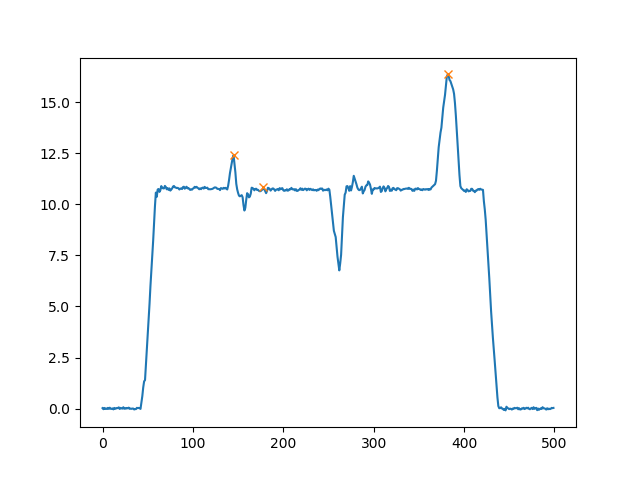

Data behind this chart, as committed beside it:
, Time, Total_Forces, Left_Forces, Right_Forces, Back_Forces, Front_Forces, Total_Mass, LC1, LC2, LC3, LC4
0, 0.0, 0.02154, 0.02877, -0.007237, 0.01353, 0.008006, 0.002195, 0.0134, 0.0001267, -0.007364, 0.01537
1, 0.01205, -0.03233, -0.03196, -0.0003697, -0.01847, -0.01386, -0.003296, -0.02891, 0.01044, -0.01081, -0.003053
2, 0.02418, 0.03134, 0.02473, 0.006605, 0.02535, 0.005988, 0.003194, 0.01715, 0.008203, -0.001598, 0.007586
3, 0.03845, -0.01895, -0.0005308, -0.01842, -0.01505, -0.003898, -0.001932, -0.01037, -0.004685, -0.01373, 0.009835
4, 0.05723, 0.001731, 0.02514, -0.02341, -0.002965, 0.004696, 0.0001765, 0.0005171, -0.003482, -0.01993, 0.02463
5, 0.06932, -0.01865, -0.01861, -4.320579181605819e-05, 0.01029, -0.02894, -0.001902, -0.01089, 0.02118, -0.02122, -0.007723
6, 0.08127, 0.03507, 0.02598, 0.009093, 0.0481, -0.01303, 0.003575, 0.03552, 0.01258, -0.003491, -0.00954
7, 0.09321, -0.01431, 0.008753, -0.02306, 0.001077, -0.01539, -0.001459, 0.007308, -0.006231, -0.01683, 0.001445
8, 0.1052, 0.04414, 0.03368, 0.01046, 0.05395, -0.009811, 0.004499, 0.03604, 0.01791, -0.00745, -0.002361
9, 0.1172, -0.01153, 0.02004, -0.03158, -0.009143, -0.002389, -0.001176, 0.001127, -0.01027, -0.02131, 0.01892
10, 0.1291, -0.01499, 0.0004394, -0.01543, 0.002687, -0.01768, -0.001528, -0.007493, 0.01018, -0.02561, 0.007932
11, 0.141, 0.007879, 0.01323, -0.00535, 0.007649, 0.0002299, 0.0008032, 0.004, 0.003649, -0.008999, 0.009229
12, 0.1529, -0.04071, -0.01686, -0.02384, -0.02276, -0.01795, -0.00415, -0.02142, -0.001334, -0.02251, 0.004559
13, 0.1649, 0.03212, 0.00927, 0.02285, 0.0259, 0.006219, 0.003275, 0.007047, 0.01886, 0.003996, 0.002223
14, 0.1769, -0.01032, -0.003861, -0.006462, -0.01737, 0.007049, -0.001052, -0.01707, -0.0003029, -0.006159, 0.01321
15, 0.1888, 0.004985, 0.005454, -0.0004687, 0.02365, -0.01866, 0.0005081, 0.005393, 0.01826, -0.01872, 6.097804805051715e-05
16, 0.2007, 0.0333, 0.01568, 0.01762, 0.01862, 0.01468, 0.003394, 0.008788, 0.009836, 0.007782, 0.006894
17, 0.2127, 0.01902, 0.01698, 0.002044, 0.002979, 0.01604, 0.001939, -0.004881, 0.007859, -0.005815, 0.02186
18, 0.2246, 0.06099, 0.01854, 0.04245, 0.05627, 0.004722, 0.006218, 0.02315, 0.03312, 0.009332, -0.00461
19, 0.2366, -0.01817, 0.00327, -0.02144, -0.01137, -0.006801, -0.001852, -0.01115, -0.0002169, -0.02122, 0.01442
20, 0.2485, 0.03306, 0.03344, -0.0003828, 0.03183, 0.00123, 0.00337, 0.01349, 0.01834, -0.01872, 0.01995
21, 0.2605, 0.009517, -0.01247, 0.02199, 0.007273, 0.002245, 0.0009702, -0.01158, 0.01886, 0.003135, -0.0008905
22, 0.2724, -0.001738, 0.01909, -0.02083, -0.001236, -0.0005017, -0.0001771, 0.001301, -0.002537, -0.01829, 0.01779
23, 0.2843, 0.06487, 0.04426, 0.02061, 0.05048, 0.01438, 0.006612, 0.02716, 0.02332, -0.002717, 0.0171
24, 0.2963, -0.009377, 0.001054, -0.01043, -0.01379, 0.004417, -0.0009558, -0.01933, 0.00554, -0.01597, 0.02039
25, 0.3082, 0.02243, 0.03598, -0.01355, 0.03585, -0.01341, 0.002287, 0.01828, 0.01757, -0.03112, 0.01771
26, 0.3227, -0.001022, -0.0004791, -0.0005427, 0.00851, -0.009531, -0.0001042, -0.002443, 0.01095, -0.0115, 0.001964
27, 0.3423, 0.03071, 0.02303, 0.007679, 0.04336, -0.01265, 0.00313, 0.008004, 0.03535, -0.02767, 0.01502
28, 0.3542, 0.01056, 0.007664, 0.002897, -0.001348, 0.01191, 0.001077, -0.01376, 0.01241, -0.009516, 0.02142
29, 0.3662, 0.04649, 0.03313, 0.01335, 0.05871, -0.01223, 0.004739, 0.01915, 0.03956, -0.02621, 0.01399
30, 0.3781, -0.01306, -0.005014, -0.008048, 0.0006994, -0.01376, -0.001332, -0.02142, 0.02212, -0.03017, 0.01641
31, 0.39, 0.001156, 0.01906, -0.01791, 0.02165, -0.02049, 0.0001179, 0.02315, -0.001506, -0.0164, -0.004091
32, 0.402, -0.01317, 0.0162, -0.02937, 0.004095, -0.01727, -0.001343, -0.004968, 0.009062, -0.03843, 0.02117
33, 0.4139, 0.001734, 0.03666, -0.03492, -0.0002776, 0.002011, 0.0001767, 0.0154, -0.01568, -0.01924, 0.02125
34, 0.4259, -4.227780192345501e-05, 0.01727, -0.01731, 0.01895, -0.01899, -4.309663804633538e-06, 0.01392, 0.005024, -0.02234, 0.003348
35, 0.4379, -0.04392, -0.01044, -0.03348, -0.024, -0.01992, -0.004477, -0.01803, -0.005973, -0.0275, 0.007586
36, 0.4498, -0.02444, 0.004986, -0.02942, 0.002702, -0.02714, -0.002491, 0.01332, -0.01061, -0.01881, -0.008329
37, 0.4617, -0.02505, -0.01236, -0.01269, 0.01059, -0.03564, -0.002554, -0.007754, 0.01834, -0.03103, -0.00461
38, 0.4737, 0.03642, 0.03111, 0.005312, 0.03647, -5.33559495383704e-05, 0.003713, 0.0269, 0.009578, -0.004266, 0.004213
39, 0.4857, 0.02114, -0.00186, 0.023, 0.03455, -0.01341, 0.002155, -0.001921, 0.03647, -0.01347, 6.097804805051715e-05
40, 0.4976, 0.03311, 0.02189, 0.01123, 0.0282, 0.004914, 0.003376, 0.005218, 0.02298, -0.01175, 0.01667
41, 0.5095, 0.01991, 0.03067, -0.01075, 0.01816, 0.001759, 0.00203, 0.0255, -0.007348, -0.003405, 0.005164
42, 0.5215, -0.01627, -0.004609, -0.01166, 0.007865, -0.02413, -0.001658, -0.01228, 0.02015, -0.03181, 0.007672
43, 0.5334, 0.307, 0.05733, 0.2497, 0.3114, -0.004368, 0.03129, 0.05545, 0.2559, -0.006245, 0.001877
44, 0.5454, 0.6042, 0.1159, 0.4883, 0.6149, -0.0107, 0.06159, 0.1232, 0.4917, -0.003405, -0.007291
45, 0.6053, 1.029, 0.2599, 0.769, 0.9183, 0.1106, 0.1049, 0.1909, 0.7274, 0.04156, 0.069
46, 0.6223, 1.333, 0.2833, 1.05, 1.222, 0.1112, 0.1359, 0.2587, 0.9632, 0.08653, 0.02463
47, 0.6342, 1.391, 0.3066, 1.084, 1.404, -0.01274, 0.1418, 0.3264, 1.077, 0.007008, -0.01975
48, 0.6462, 2.124, 0.9419, 1.182, 2.083, 0.04071, 0.2165, 0.8922, 1.191, -0.008999, 0.04971
49, 0.6582, 2.912, 1.589, 1.323, 2.763, 0.1489, 0.2969, 1.458, 1.305, 0.01811, 0.1308
50, 0.6701, 3.526, 2.135, 1.391, 3.443, 0.08232, 0.3594, 2.024, 1.419, -0.02854, 0.1109
51, 0.682, 4.306, 2.767, 1.539, 4.123, 0.1829, 0.4389, 2.59, 1.533, 0.005975, 0.1769
52, 0.694, 5.132, 3.408, 1.724, 4.803, 0.3291, 0.5231, 3.156, 1.647, 0.07689, 0.2522
53, 0.7059, 5.994, 3.993, 2.001, 5.603, 0.391, 0.611, 3.721, 1.882, 0.1197, 0.2712
54, 0.7179, 6.745, 4.622, 2.122, 6.403, 0.3417, 0.6875, 4.287, 2.116, 0.006434, 0.3353
55, 0.7298, 7.53, 5.287, 2.243, 7.203, 0.3269, 0.7675, 4.853, 2.35, -0.1069, 0.4338
56, 0.7417, 8.211, 5.92, 2.291, 7.93, 0.2815, 0.837, 5.419, 2.511, -0.2202, 0.5017
57, 0.7537, 9.106, 6.554, 2.552, 8.657, 0.4491, 0.9282, 5.985, 2.672, -0.1204, 0.5695
58, 0.7656, 9.913, 7.101, 2.813, 9.384, 0.5295, 1.011, 6.55, 2.833, -0.0207, 0.5502
59, 0.7776, 10.57, 7.66, 2.914, 10.11, 0.4638, 1.078, 7.116, 2.994, -0.08, 0.5438
... 440 more rows
